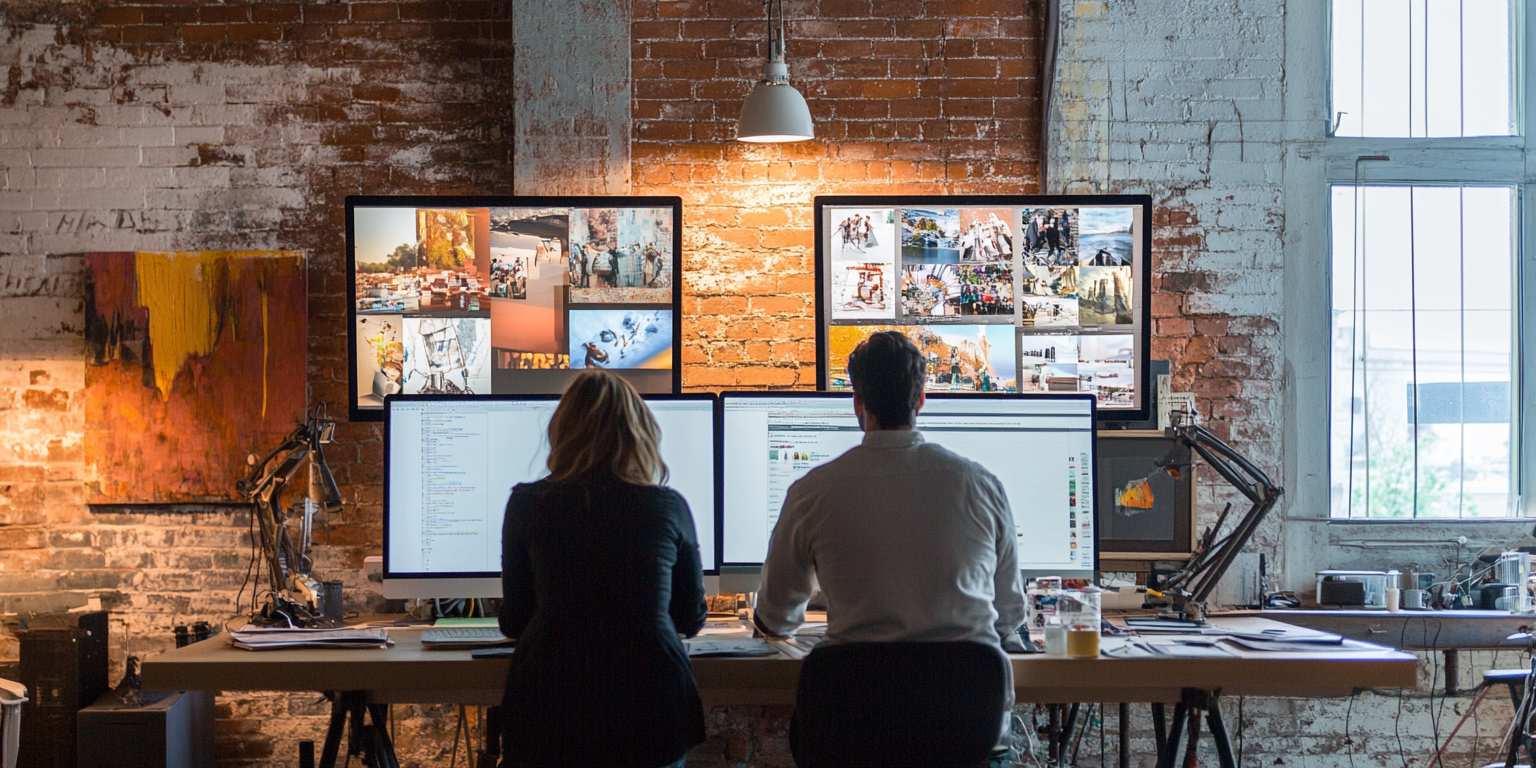
Generation parameters embedded in this image by Midjourney (PNG 'Description' text chunk):
A photo of two art directors and a designer viewed from behind, studying multiple images on dual oversized screens mounted on an exposed brick wall. Shot in a contemporary advertising agency space with industrial design elements, creative wall art, and ambient studio lighting mixed with natural daylight. --ar 2:1 --style raw --v 6.1 Job ID: 95389d88-1981-4cf6-8787-493a1238be2e